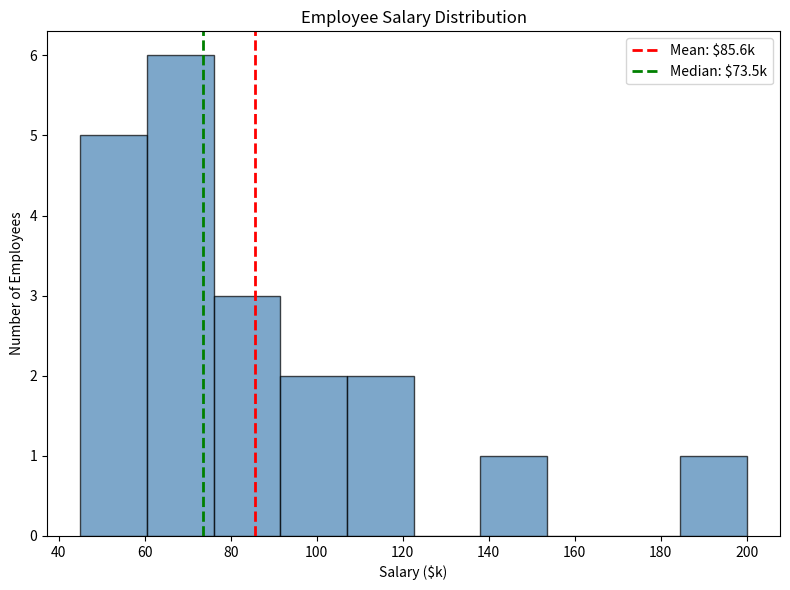

Write the Python code that produced this figure.
"""Plot salary histogram showing mean vs median (Figure 1, Top-Left)."""

import matplotlib.pyplot as plt
import numpy as np

salaries = [
    45,
    52,
    55,
    58,
    60,
    62,
    65,
    68,
    70,
    72,
    75,
    80,
    85,
    90,
    95,
    100,
    110,
    120,
    150,
    200,
]

mean_salary = np.mean(salaries)
median_salary = np.median(salaries)

fig, ax = plt.subplots(figsize=(8, 6))
ax.hist(salaries, bins=10, color="steelblue", edgecolor="black", alpha=0.7)

ax.axvline(
    mean_salary,
    color="red",
    linestyle="--",
    linewidth=2,
    label=f"Mean: ${mean_salary:.1f}k",
)
ax.axvline(
    median_salary,
    color="green",
    linestyle="--",
    linewidth=2,
    label=f"Median: ${median_salary:.1f}k",
)

ax.set_title("Employee Salary Distribution")
ax.set_xlabel("Salary ($k)")
ax.set_ylabel("Number of Employees")
ax.legend()

plt.tight_layout()
plt.savefig("salary_histogram.png", dpi=150)
plt.show()
